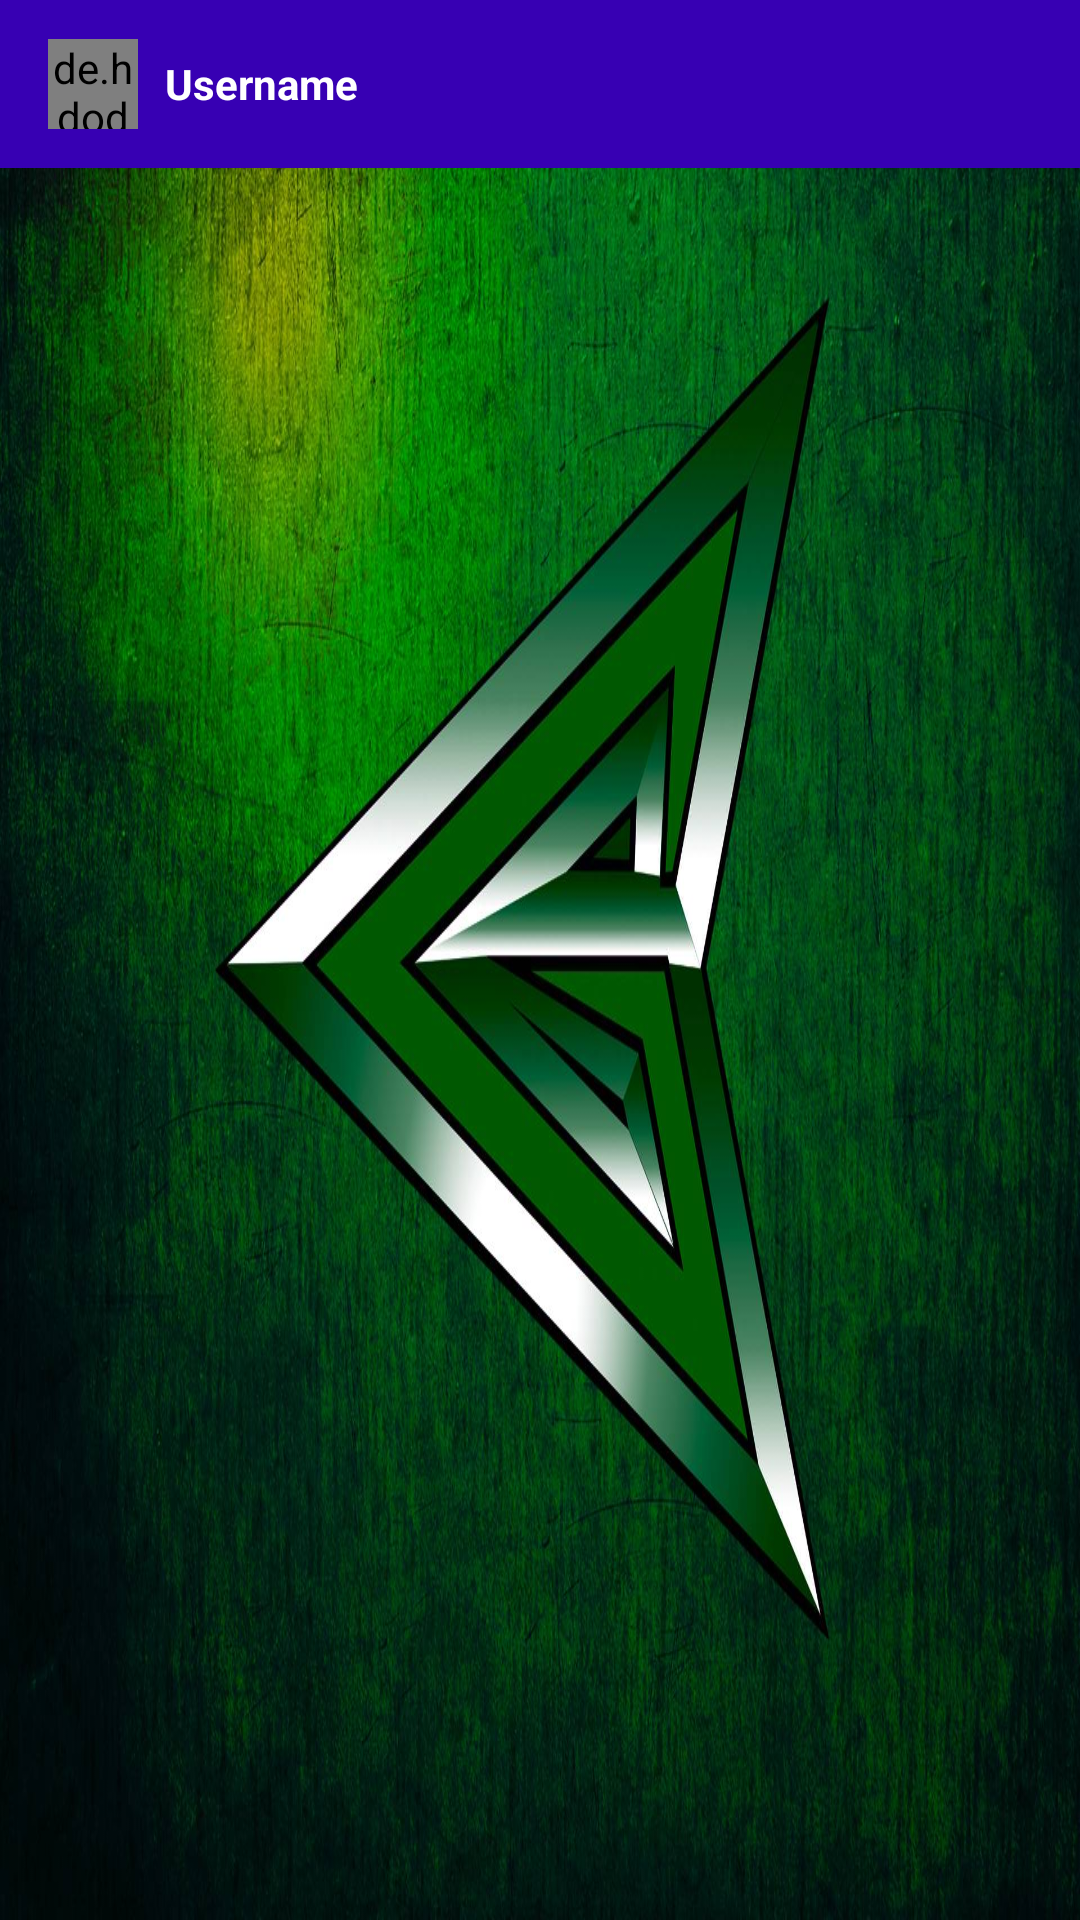

Reconstruct the res/layout file that produces this screen, plus the resources it refers to.
<!-- AndroidManifest.xml: application theme AppTheme.NoActionBar -->
<!-- res/layout/activity_main11.xml -->
<?xml version="1.0" encoding="utf-8"?>
<RelativeLayout xmlns:android="http://schemas.android.com/apk/res/android"
    xmlns:app="http://schemas.android.com/apk/res-auto"
    xmlns:tools="http://schemas.android.com/tools"
    android:layout_width="match_parent"
    android:layout_height="match_parent"
    tools:context=".Main11Activity"
    android:background="@drawable/arrow_new">
    <android.support.design.widget.AppBarLayout
        android:layout_width="match_parent"
        android:layout_height="wrap_content"
        android:id="@+id/app_bar_layout">
        <android.support.v7.widget.Toolbar
            android:layout_width="match_parent"
            android:layout_height="wrap_content"
            android:id="@+id/toolbar"
            android:background="@color/colorPrimaryDark"
            android:theme="@style/Base.ThemeOverlay.AppCompat.Dark.ActionBar"
            app:popupTheme="@style/MenuStyle">

            <de.hdodenhof.circleimageview.CircleImageView
                android:layout_width="30dp"
                android:layout_height="30dp"
                android:id="@+id/profile_image"/>
            <TextView
                android:layout_width="wrap_content"
                android:layout_height="wrap_content"
                android:id="@+id/usrnm"
                android:text="Username"
                android:textColor="#fff"
                android:textStyle="bold"
                android:layout_marginLeft="25dp"/>

        </android.support.v7.widget.Toolbar>

    </android.support.design.widget.AppBarLayout>

    <ListView
        android:id="@+id/listView1"
        android:layout_width="match_parent"
        android:layout_height="match_parent"
        android:layout_below="@id/app_bar_layout"/>


</RelativeLayout>
<!-- resources referenced by this layout -->
<resources>
  <!-- drawable arrow_new: png bitmap (drawable, 291307 bytes) -->
  <style name="MenuStyle" parent="Base.Theme.AppCompat.Light">
          <item name="android:background">@android:color/white</item>
          <item name="windowActionBar">false</item>
          <item name="windowNoTitle">true</item>
      </style>
  <style name="AppTheme.NoActionBar">
          <item name="windowActionBar">false</item>
          <item name="windowNoTitle">true</item>
      </style>
  <!-- not gathered from this repository: default colours our renderer supplied (Android Studio template values) -->
  <color name="colorPrimaryDark">#FF3700B3</color>
</resources>
